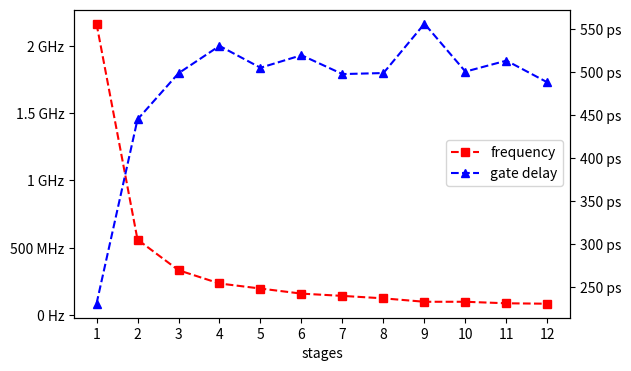

Source code (Python):
from statistics import mean
import matplotlib
import matplotlib.pyplot as plt
from matplotlib.ticker import EngFormatter

# matplotlib.use("pgf")
# matplotlib.rcParams.update({
#     "pgf.texsystem": "pdflatex",
#     'font.family': 'serif',
#     'text.usetex': True,
#     'pgf.rcfonts': False,
# })

# data collected using examples/oscillator_client.py
data = {
    1: [2163530824, 2163293493, 2163564223, 2162644365, 2163148853, 2163424821, 2163743770, 2163497958, 2162625773, 2162945419, 2163884537, 2163374355, 2163755421, 2163564333, 2163443489, 2163375271, 2163537996, 2163401198, 2163576088, 2162172271, 2163900043, 2162746482, 2163766318, 2163422077, 2162384779, 2163135345, 2162953630, 2163148596, 2162980383, 2163064910, 2163280947, 2163354958, 2163696390, 2162877566, 2163680184, 2162985670, 2162773444, 2162745379, 2163205932, 2163773705, 2162966310, 2163355975, 2163349363, 2163523770, 2162938182, 2163172957, 2163662544, 2163777024, 2163836483, 2163677793, 2163713881, 2163199159, 2162924571, 2163509462, 2163078184, 2162915976, 2162743488, 2163461195, 2163281947, 2163313032, 2163239660, 2163180722, 2163698114, 2163283757, 2161641950, 2162980375, 2163117229, 2163935275, 2164006858, 2163662419, 2163644373, 2162256075, 2164182909, 2164182462, 2164173182, 2163708308, 2162735224, 2163549580, 2163799191, 2163471302, 2163307784, 2163483021, 2164080412, 2163507423, 2161749385, 2163730246, 2163508480, 2163609707, 2164293864, 2163769267, 2163764723, 2163872060, 2164062022, 2163601698, 2162612824, 2162815465, 2163908809, 2164100303, 2164043354, 2163659381],
    2: [561559050, 561305959, 561391770, 561320856, 561528224, 561614376, 561591613, 561502044, 561424471, 561533018, 561661557, 561457169, 561594672, 561551028, 561551941, 561521744, 561520588, 561372295, 561479384, 561487721, 561564850, 561564865, 561594222, 561353576, 561534284, 561321265, 561648224, 561610693, 561583169, 561601243, 561525380, 561491221, 561605116, 561593062, 561605392, 561535234, 561561456, 561539849, 561488091, 561515857, 561569875, 561516209, 561628860, 561663657, 561466349, 561374099, 561534521, 561557767, 561328034, 561317984, 561464671, 561493247, 561293982, 561495939, 561550830, 561594251, 561494596, 561576261, 561591250, 561371947, 561581702, 561664375, 561588748, 561568484, 561571771, 561540675, 561581865, 561486561, 561539486, 561568100, 561378378, 561316000, 561464660, 561428138, 561302055, 561405853, 561449340, 561532444, 561500267, 561468209, 561540104, 561530956, 561513947, 561496873, 561515165, 561388288, 561460523, 561488530, 561461300, 561392693, 561373054, 561270417, 561294403, 561299558, 561219604, 561383460, 561472337, 561423107, 561423126, 561539857],
    3: [334024286, 334042276, 334018071, 334026822, 334038663, 334054500, 334033605, 334013193, 334036169, 334050336, 334040709, 334063501, 334065068, 334041335, 334040023, 334085414, 334062668, 334091587, 334066694, 334038065, 334059809, 334045369, 334021804, 334025535, 334024873, 334077086, 334064609, 334077409, 334049139, 334065129, 334089434, 334119536, 334087721, 334046892, 334048421, 334122303, 334126577, 334108257, 334111696, 334111031, 334110884, 334115862, 334096870, 334093692, 334107733, 334110832, 334116006, 334127670, 334094844, 334116174, 334107817, 334088541, 334086156, 334077853, 334091135, 334092741, 334081882, 334103751, 334070201, 334074598, 334107344, 334098201, 334106483, 334110269, 334106789, 334118580, 334098868, 334042765, 334056639, 334056747, 334071337, 334066644, 334021305, 334010911, 334029246, 334043649, 334078047, 334067634, 334065456, 334077379, 334080766, 334090654, 334106019, 334098728, 334090690, 334100423, 334100656, 334088555, 334061466, 334084113, 334103945, 334127427, 334087126, 334080825, 334081014, 334110532, 334083195, 334105567, 334094914, 334102161],
    4: [235514254, 235521152, 235536763, 235557411, 235577693, 235549904, 235558173, 235535807, 235526412, 235558299, 235565298, 235569899, 235560329, 235516932, 235556740, 235533579, 235540136, 235534740, 235521605, 235546733, 235545944, 235542089, 235554173, 235567187, 235571952, 235565912, 235570288, 235547564, 235563299, 235540815, 235545011, 235553655, 235555567, 235536152, 235550548, 235553180, 235540761, 235493808, 235529554, 235528277, 235549279, 235527080, 235531988, 235514040, 235545097, 235544558, 235529716, 235543112, 235581300, 235558868, 235530319, 235537675, 235559598, 235537483, 235558620, 235560285, 235576197, 235580930, 235566522, 235555703, 235517412, 235531728, 235553337, 235555686, 235517890, 235543577, 235504636, 235530351, 235538545, 235520127, 235503111, 235504724, 235497386, 235521302, 235558151, 235572984, 235535069, 235561529, 235552709, 235519086, 235542008, 235560063, 235533314, 235541870, 235551564, 235548145, 235533482, 235534496, 235545118, 235576446, 235547555, 235549275, 235559326, 235543305, 235534729, 235544079, 235561665, 235556991, 235544350, 235547944],
    5: [197879657, 197872990, 197875130, 197869482, 197882776, 197889446, 197862534, 197862794, 197866670, 197865056, 197885837, 197872850, 197886372, 197878524, 197888412, 197887288, 197893083, 197892041, 197889356, 197877495, 197893062, 197903951, 197901510, 197909813, 197889084, 197881401, 197881891, 197893138, 197893175, 197887331, 197908644, 197900862, 197904514, 197897316, 197881416, 197885988, 197887236, 197908039, 197921653, 197907339, 197929923, 197884334, 197904810, 197901218, 197912283, 197909642, 197926446, 197914441, 197907262, 197922820, 197917686, 197898060, 197892837, 197897810, 197914348, 197910843, 197903703, 197894492, 197921614, 197918609, 197901419, 197916469, 197908723, 197881148, 197900294, 197915542, 197899604, 197906428, 197914849, 197900650, 197906636, 197920738, 197892531, 197906624, 197903557, 197916189, 197911225, 197912068, 197913251, 197900665, 197906583, 197918303, 197926458, 197928875, 197911685, 197910145, 197919219, 197912778, 197897643, 197902245, 197903385, 197898183, 197904098, 197904937, 197920867, 197906910, 197903503, 197917377, 197911170, 197916018],
    6: [160286083, 160284001, 160295925, 160298992, 160288572, 160284626, 160284780, 160283269, 160291000, 160296244, 160290425, 160279599, 160290477, 160307517, 160289094, 160301902, 160299435, 160297858, 160292956, 160299500, 160299015, 160291175, 160284160, 160300619, 160299729, 160293385, 160300481, 160299896, 160298890, 160300945, 160300574, 160299284, 160291204, 160286943, 160284971, 160286119, 160271358, 160286746, 160279751, 160297946, 160306165, 160305778, 160296742, 160293511, 160302934, 160301096, 160310799, 160318784, 160307586, 160321459, 160297041, 160308360, 160284030, 160289689, 160286459, 160281097, 160290391, 160287989, 160286503, 160299287, 160312189, 160304069, 160299151, 160290085, 160298652, 160302669, 160308656, 160305965, 160289391, 160300197, 160302210, 160309208, 160308523, 160311120, 160301058, 160294054, 160298614, 160316436, 160318592, 160315429, 160317237, 160320331, 160296515, 160299419, 160294325, 160300515, 160304201, 160304303, 160296677, 160304251, 160298681, 160302282, 160306361, 160310841, 160324348, 160323780, 160325752, 160324541, 160325542, 160325793],
    7: [143472121, 143459211, 143467913, 143461206, 143476404, 143478478, 143449897, 143453815, 143451414, 143462900, 143445750, 143443384, 143453771, 143441669, 143450837, 143452974, 143445330, 143452109, 143434667, 143435483, 143443158, 143441631, 143439187, 143439759, 143430782, 143434894, 143439358, 143439757, 143437784, 143439723, 143455115, 143442699, 143445393, 143436299, 143439211, 143447737, 143442459, 143446018, 143434539, 143450363, 143439607, 143432952, 143439484, 143435598, 143429007, 143429638, 143427598, 143435266, 143443314, 143447332, 143448252, 143444273, 143448845, 143446321, 143449399, 143434950, 143435709, 143442191, 143444635, 143443554, 143436753, 143441784, 143454358, 143445951, 143444078, 143439885, 143435569, 143454046, 143441596, 143447082, 143443317, 143429509, 143436725, 143437906, 143450643, 143448749, 143441980, 143442835, 143444767, 143444268, 143453721, 143452909, 143458833, 143448647, 143454520, 143451507, 143443193, 143449624, 143449646, 143451425, 143446209, 143442012, 143437061, 143442188, 143447557, 143451915, 143447379, 143457815, 143443886, 143452998],
    8: [125218645, 125214016, 125214191, 125217429, 125207773, 125203928, 125203309, 125208524, 125215928, 125219723, 125222154, 125209103, 125209871, 125222456, 125228528, 125221506, 125225619, 125221970, 125227453, 125213206, 125216972, 125219161, 125213169, 125211150, 125213205, 125220332, 125215780, 125218955, 125221704, 125222298, 125215425, 125215016, 125215429, 125217736, 125212987, 125215548, 125219655, 125218446, 125212764, 125205460, 125204821, 125213961, 125215802, 125218627, 125211053, 125216419, 125214014, 125202641, 125207615, 125207978, 125208376, 125214489, 125210875, 125208262, 125209530, 125213102, 125214507, 125220290, 125215228, 125221165, 125212505, 125209716, 125212518, 125218794, 125217333, 125218926, 125223860, 125222953, 125220862, 125219359, 125211768, 125208543, 125217593, 125215693, 125210351, 125206227, 125205158, 125200441, 125208559, 125218152, 125219855, 125212415, 125212536, 125219272, 125219907, 125218466, 125219699, 125205610, 125212752, 125209362, 125208203, 125211587, 125212735, 125216424, 125208977, 125210534, 125200197, 125205263, 125210077, 125204616],
    9: [99848755, 99849270, 99845551, 99845528, 99854740, 99855486, 99855012, 99855016, 99856719, 99845274, 99849483, 99852651, 99854339, 99855138, 99853787, 99850832, 99850275, 99845068, 99846961, 99838193, 99838823, 99843784, 99843453, 99843718, 99847319, 99857346, 99852265, 99850888, 99849671, 99840149, 99840379, 99845843, 99844922, 99846220, 99846063, 99848312, 99849239, 99848803, 99851101, 99845730, 99841595, 99839317, 99840055, 99843257, 99841797, 99838853, 99842711, 99839969, 99841052, 99839823, 99838343, 99841593, 99838343, 99834136, 99829756, 99835522, 99835692, 99838233, 99836984, 99827595, 99832074, 99829069, 99831460, 99832028, 99834471, 99832581, 99831156, 99831104, 99833759, 99830169, 99821290, 99830271, 99831900, 99831472, 99827720, 99831344, 99828536, 99831083, 99827033, 99830455, 99830596, 99837184, 99835730, 99829208, 99830876, 99831428, 99837293, 99833646, 99829514, 99826770, 99822638, 99824189, 99824166, 99828156, 99822471, 99830236, 99822177, 99826754, 99831150, 99828912],
    10: [99848755, 99849270, 99845551, 99845528, 99854740, 99855486, 99855012, 99855016, 99856719, 99845274, 99849483, 99852651, 99854339, 99855138, 99853787, 99850832, 99850275, 99845068, 99846961, 99838193, 99838823, 99843784, 99843453, 99843718, 99847319, 99857346, 99852265, 99850888, 99849671, 99840149, 99840379, 99845843, 99844922, 99846220, 99846063, 99848312, 99849239, 99848803, 99851101, 99845730, 99841595, 99839317, 99840055, 99843257, 99841797, 99838853, 99842711, 99839969, 99841052, 99839823, 99838343, 99841593, 99838343, 99834136, 99829756, 99835522, 99835692, 99838233, 99836984, 99827595, 99832074, 99829069, 99831460, 99832028, 99834471, 99832581, 99831156, 99831104, 99833759, 99830169, 99821290, 99830271, 99831900, 99831472, 99827720, 99831344, 99828536, 99831083, 99827033, 99830455, 99830596, 99837184, 99835730, 99829208, 99830876, 99831428, 99837293, 99833646, 99829514, 99826770, 99822638, 99824189, 99824166, 99828156, 99822471, 99830236, 99822177, 99826754, 99831150, 99828912],
    11: [88506627, 88501220, 88503072, 88507857, 88509961, 88510203, 88505766, 88507575, 88503592, 88504870, 88502058, 88505628, 88511302, 88509816, 88509734, 88506011, 88503399, 88503177, 88501086, 88503636, 88503714, 88502242, 88505870, 88504435, 88507357, 88501811, 88502545, 88498411, 88504544, 88505906, 88505885, 88508567, 88502864, 88507440, 88509431, 88502662, 88506455, 88508006, 88506368, 88503515, 88503781, 88508598, 88507952, 88505998, 88506612, 88503751, 88503685, 88507504, 88509585, 88508225, 88506930, 88503050, 88505465, 88508483, 88510033, 88508903, 88509994, 88506012, 88509859, 88503741, 88508121, 88510783, 88509726, 88503498, 88503213, 88505386, 88508527, 88505089, 88503692, 88503077, 88506922, 88501070, 88505624, 88512022, 88509920, 88508343, 88505473, 88508169, 88503050, 88506502, 88503386, 88500904, 88501681, 88502403, 88503800, 88510094, 88503259, 88502772, 88508257, 88508318, 88513184, 88508088, 88508531, 88509348, 88516753, 88513926, 88512609, 88512737, 88510476, 88507663],
    12: [85329329, 85333001, 85330297, 85328463, 85324342, 85320703, 85324673, 85323807, 85325474, 85329833, 85327468, 85323340, 85331429, 85330547, 85330386, 85329305, 85320807, 85326854, 85329031, 85328409, 85324930, 85316719, 85318639, 85318675, 85317790, 85314001, 85314252, 85314214, 85326058, 85321778, 85321816, 85323886, 85325762, 85326420, 85323519, 85321460, 85326253, 85322756, 85321926, 85323022, 85319419, 85320568, 85321398, 85327381, 85330650, 85330801, 85330340, 85330899, 85329324, 85330876, 85326562, 85331429, 85339493, 85332852, 85332879, 85331835, 85335616, 85332694, 85336773, 85334081, 85332789, 85332673, 85335660, 85332998, 85336352, 85330267, 85334844, 85333759, 85334524, 85334571, 85337182, 85337861, 85337171, 85330685, 85326668, 85324916, 85325418, 85325338, 85330023, 85331339, 85326142, 85325614, 85326307, 85324848, 85330018, 85331927, 85333057, 85332075, 85333156, 85331715, 85331406, 85332007, 85329785, 85330530, 85333084, 85328974, 85325171, 85325311, 85323832, 85324363],
}

fig = plt.figure(figsize=(6.4, 4))
ax = fig.add_subplot(111)
formatter0 = EngFormatter(unit='Hz')
ax.set_xticks(range(1, 13))
ax.yaxis.set_major_formatter(formatter0)
ax.set_xlabel('stages')
ax.plot(data.keys(), list(map(mean, data.values())), 'rs', linestyle='--', label='frequency')

ax2 = ax.twinx()
formatter1 = EngFormatter(unit='s')
ax2.yaxis.set_major_formatter(formatter1)
ax2.plot(data.keys(), [1/(2*stages*mean(freq)) for stages, freq in data.items()], 'b^', linestyle='--', label='gate delay')

fig.legend(loc="upper right", bbox_to_anchor=(1,0.6), bbox_transform=ax.transAxes)

plt.show()
# plt.savefig('oscillator_speed.pgf')
